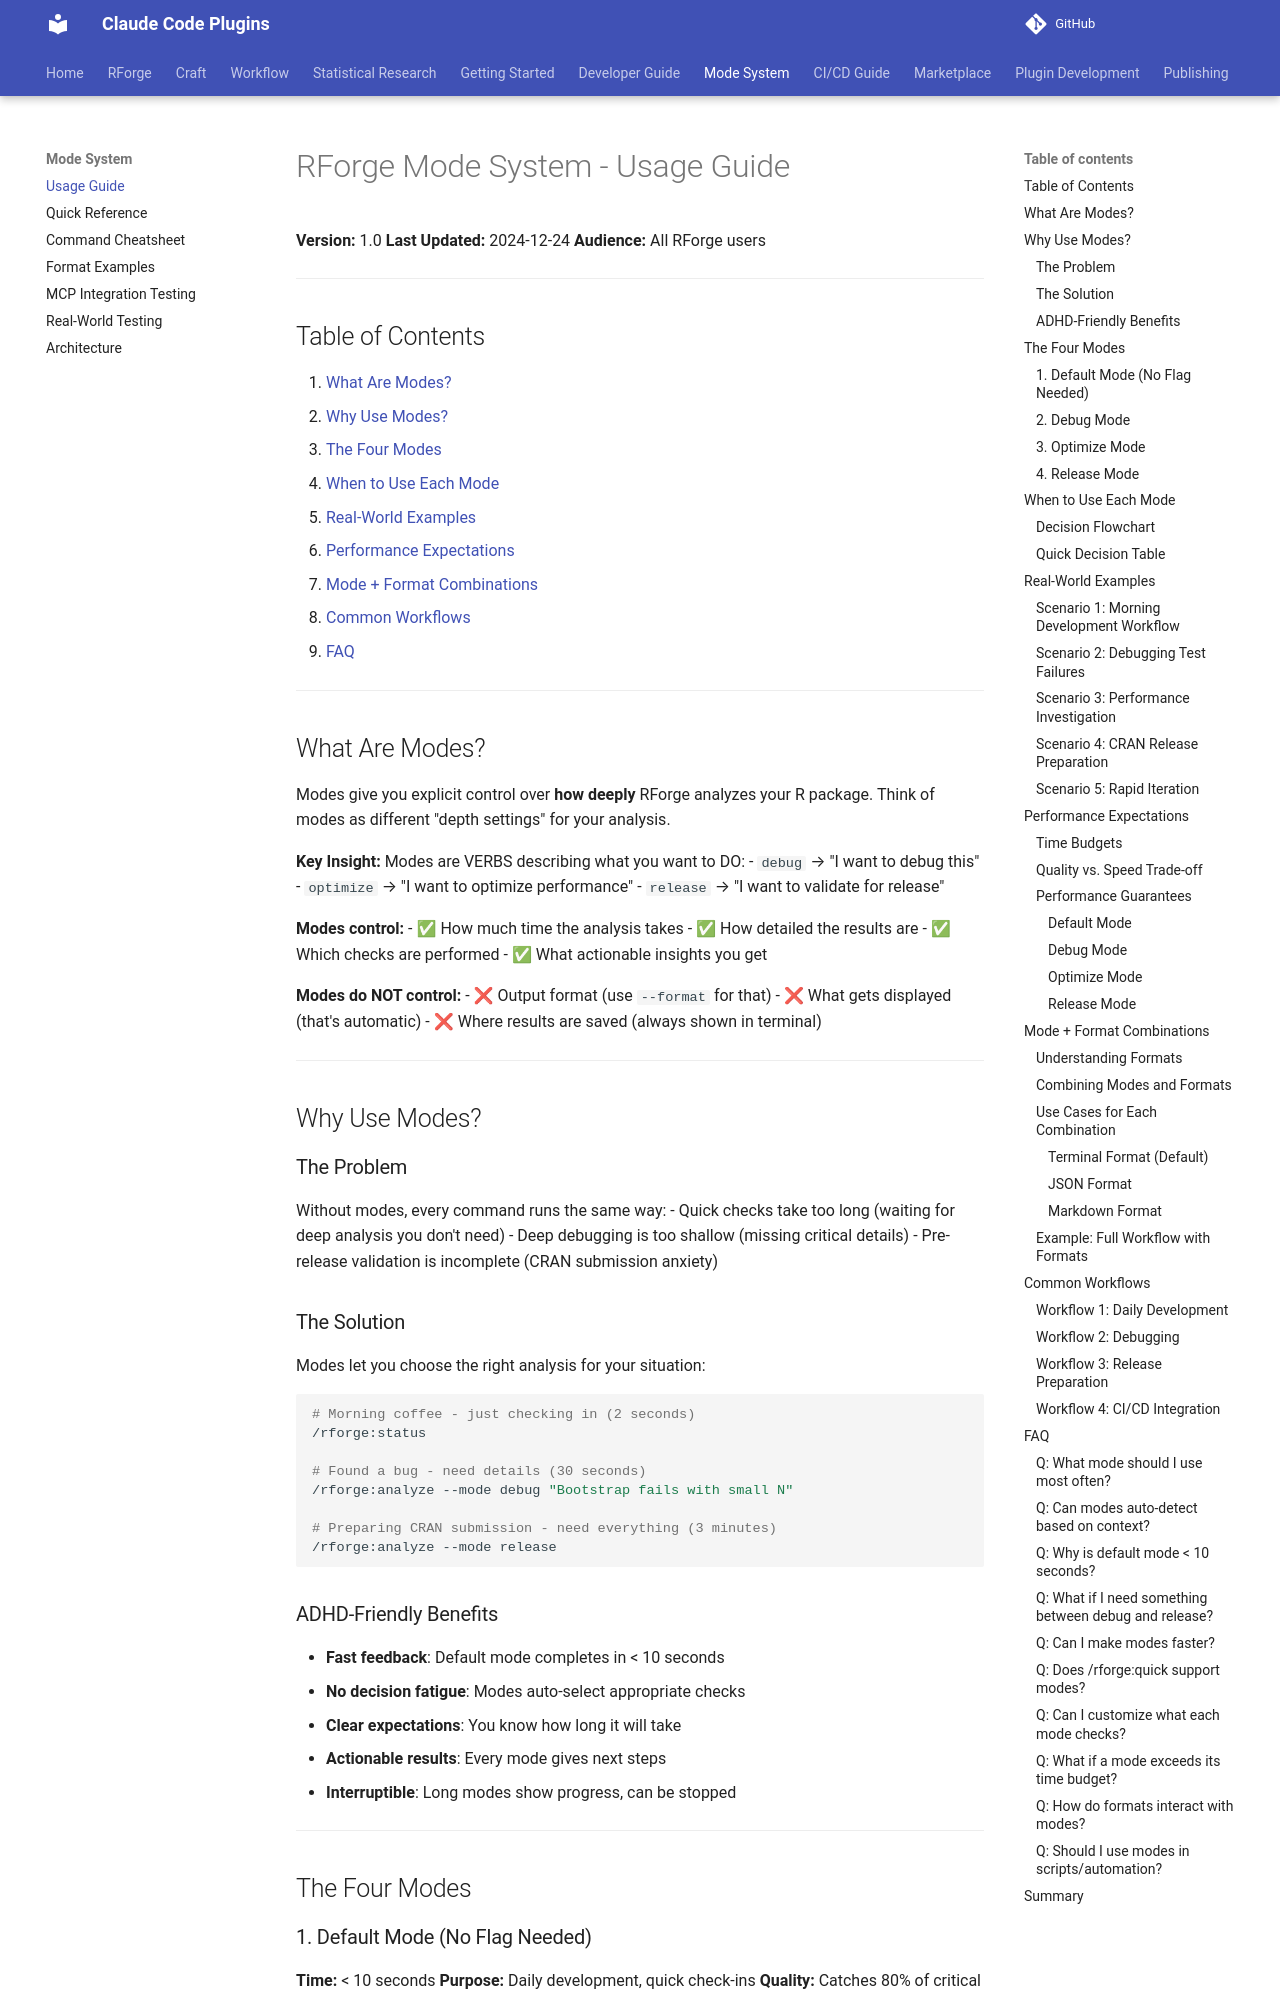

repository: Data-Wise/claude-plugins · page: MODE-USAGE-GUIDE/index.html · generator: mkdocs

# RForge Mode System - Usage Guide

**Version:** 1.0
**Last Updated:** 2024-12-24
**Audience:** All RForge users

---

## Table of Contents

1. [What Are Modes?](#what-are-modes)
2. [Why Use Modes?](#why-use-modes)
3. [The Four Modes](#the-four-modes)
4. [When to Use Each Mode](#when-to-use-each-mode)
5. [Real-World Examples](#real-world-examples)
6. [Performance Expectations](#performance-expectations)
7. [Mode + Format Combinations](#mode-format-combinations)
8. [Common Workflows](#common-workflows)
9. [FAQ](#faq)

---

## What Are Modes?

Modes give you explicit control over **how deeply** RForge analyzes your R package. Think of modes as different "depth settings" for your analysis.

**Key Insight:** Modes are VERBS describing what you want to DO:
- `debug` → "I want to debug this"
- `optimize` → "I want to optimize performance"
- `release` → "I want to validate for release"

**Modes control:**
- ✅ How much time the analysis takes
- ✅ How detailed the results are
- ✅ Which checks are performed
- ✅ What actionable insights you get

**Modes do NOT control:**
- ❌ Output format (use `--format` for that)
- ❌ What gets displayed (that's automatic)
- ❌ Where results are saved (always shown in terminal)

---

## Why Use Modes?

### The Problem

Without modes, every command runs the same way:
- Quick checks take too long (waiting for deep analysis you don't need)
- Deep debugging is too shallow (missing critical details)
- Pre-release validation is incomplete (CRAN submission anxiety)

### The Solution

Modes let you choose the right analysis for your situation:

```bash
# Morning coffee - just checking in (2 seconds)
/rforge:status

# Found a bug - need details (30 seconds)
/rforge:analyze --mode debug "Bootstrap fails with small N"

# Preparing CRAN submission - need everything (3 minutes)
/rforge:analyze --mode release
```

### ADHD-Friendly Benefits

- **Fast feedback**: Default mode completes in < 10 seconds
- **No decision fatigue**: Modes auto-select appropriate checks
- **Clear expectations**: You know how long it will take
- **Actionable results**: Every mode gives next steps
- **Interruptible**: Long modes show progress, can be stopped

---

## The Four Modes
